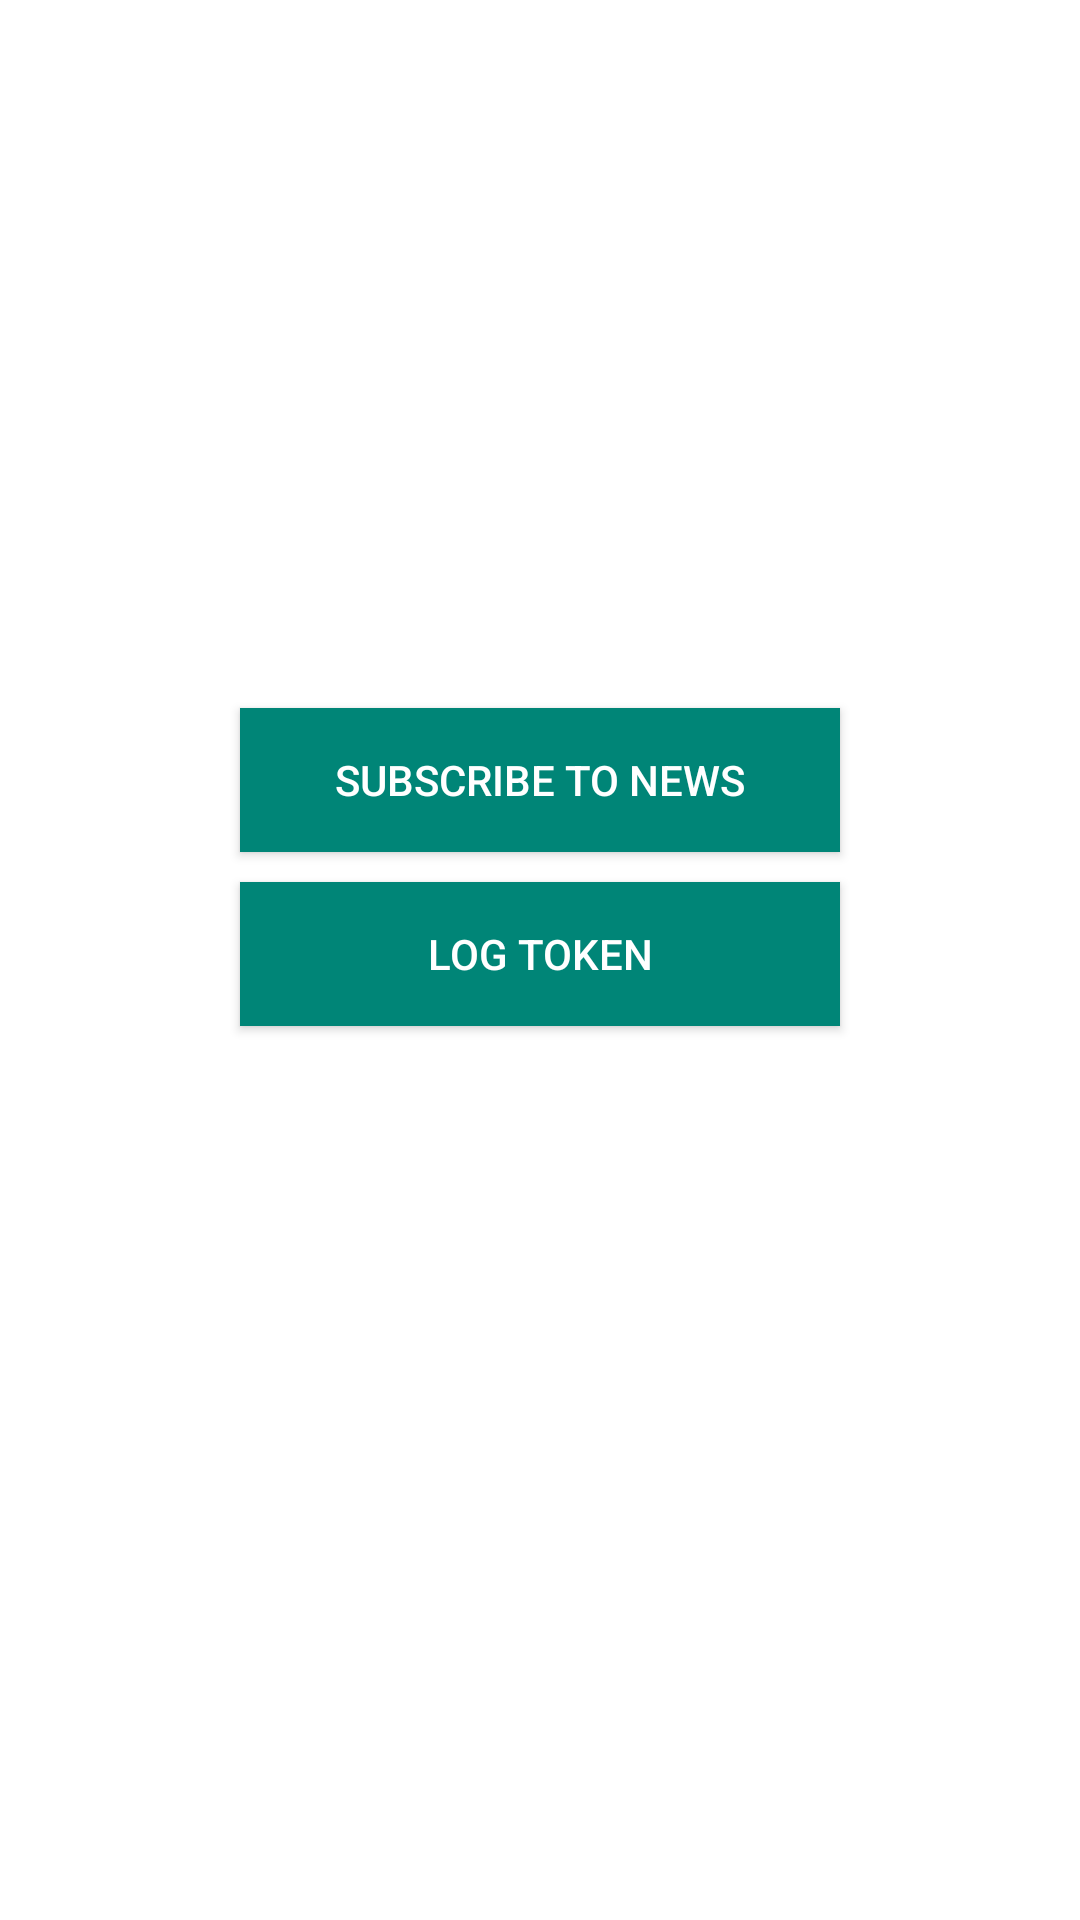

The Android layout XML behind this screen, and the referenced resources:
<!-- AndroidManifest.xml: application theme AppTheme -->
<!-- res/layout/activity_fcm.xml -->
<?xml version="1.0" encoding="utf-8"?>
<LinearLayout xmlns:android="http://schemas.android.com/apk/res/android"
    xmlns:tools="http://schemas.android.com/tools"
    android:layout_width="match_parent"
    android:layout_height="match_parent"
    android:orientation="vertical"
    android:padding="16dp"
    android:background="@android:color/white">

    <ImageView
        android:layout_width="200dp"
        android:layout_height="200dp"
        android:layout_gravity="center_horizontal"
        android:src="@drawable/fcm"/>
    <Button
        android:id="@+id/btn_subscribe"
        android:layout_width="200dp"
        android:layout_height="wrap_content"
        android:layout_gravity="center_horizontal"
        android:layout_marginTop="20dp"
        android:background="@color/colorPrimary"
        android:textColor="@android:color/white"
        android:text="@string/subscribe_to_news" />

    <Button
        android:id="@+id/btn_token"
        android:layout_width="200dp"
        android:layout_height="wrap_content"
        android:layout_marginTop="10dp"
        android:layout_gravity="center_horizontal"
        android:background="@color/colorPrimary"
        android:textColor="@android:color/white"
        android:text="@string/log_token" />

</LinearLayout>
<!-- resources referenced by this layout -->
<resources>
  <color name="colorPrimary">#008577</color>
  <string name="log_token">Log token</string>
  <string name="subscribe_to_news">Subscribe to news</string>
  <style name="AppTheme" parent="Theme.AppCompat.Light.DarkActionBar">
          
          <item name="colorPrimary">@color/colorPrimary</item>
          <item name="colorPrimaryDark">@color/colorPrimaryDark</item>
          <item name="colorAccent">@color/colorAccent</item>
      </style>
  <color name="colorPrimaryDark">#00574B</color>
  <color name="colorAccent">#D81B60</color>
</resources>
